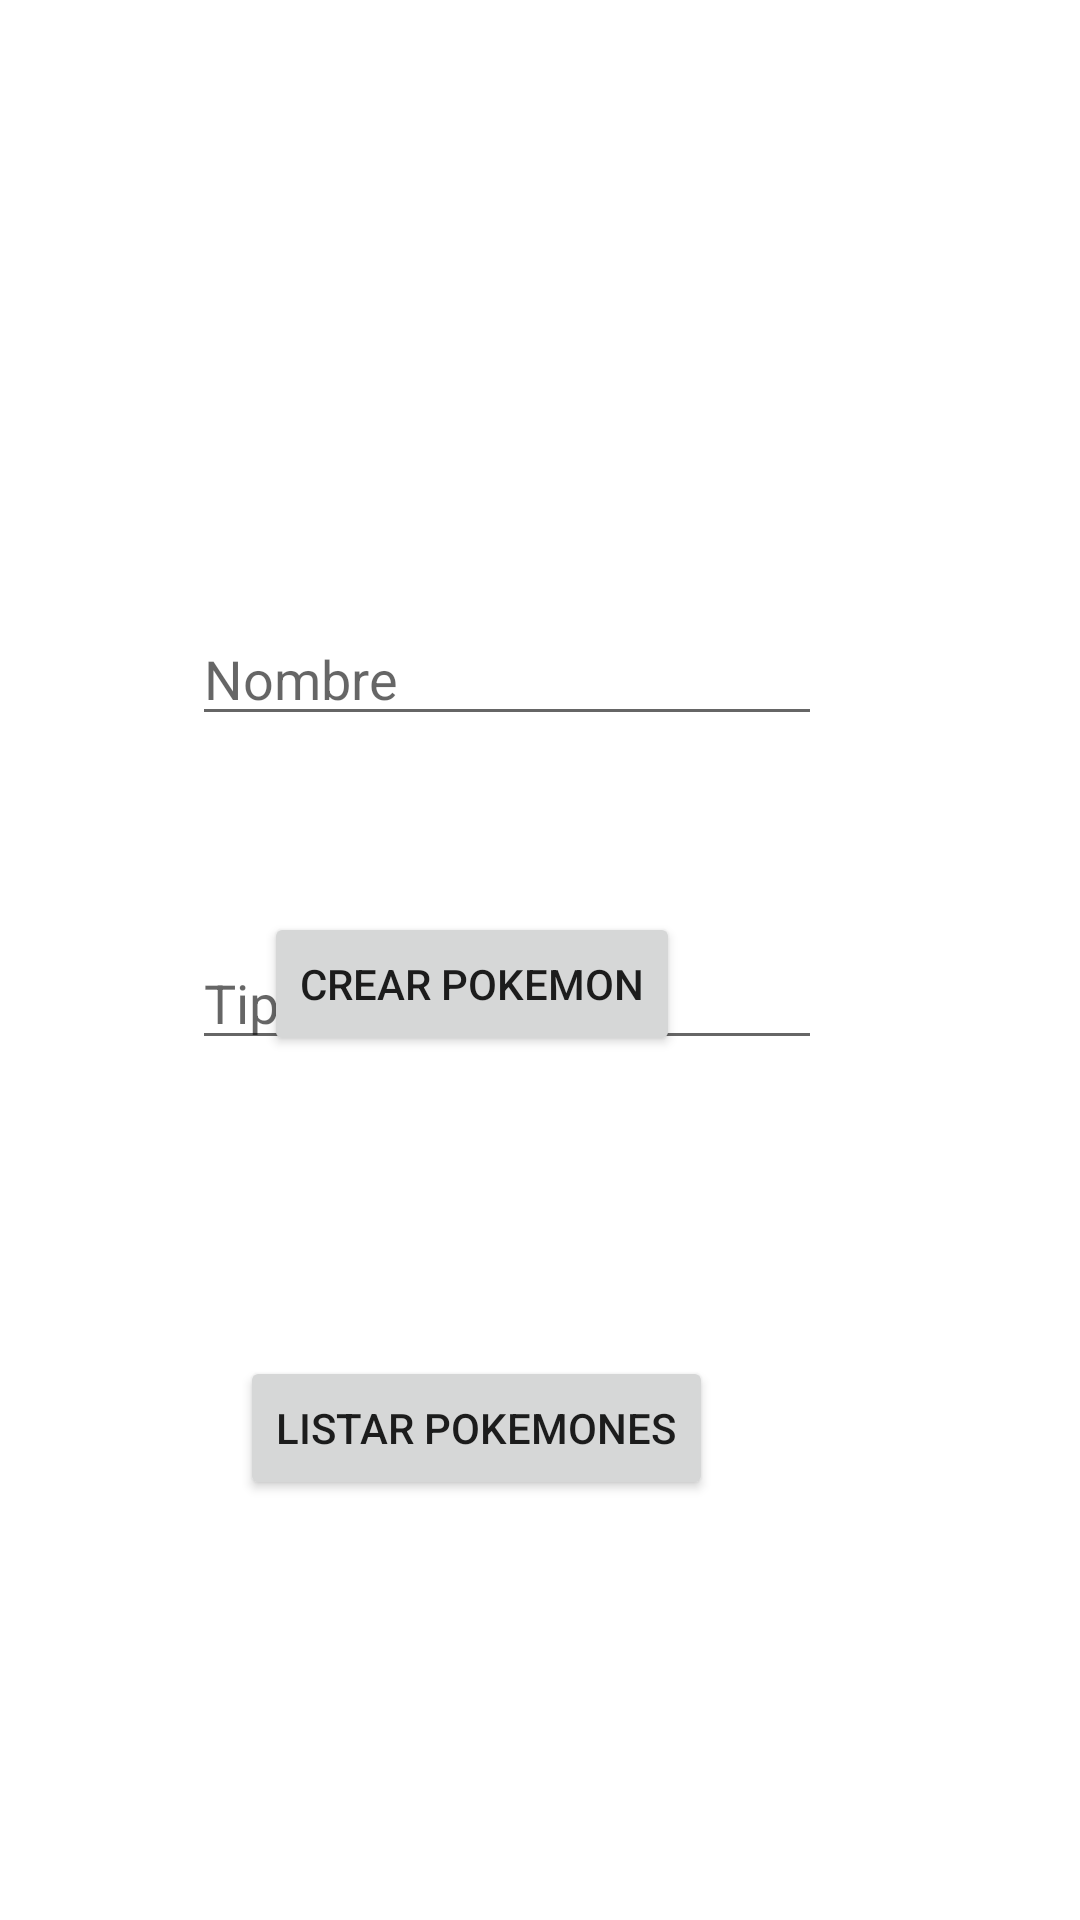

This screen was rendered from an Android layout file. Write that file and the resources it references.
<!-- AndroidManifest.xml: application theme Theme.ProyWebService -->
<!-- res/layout/activity_main.xml -->
<?xml version="1.0" encoding="utf-8"?>
<androidx.constraintlayout.widget.ConstraintLayout xmlns:android="http://schemas.android.com/apk/res/android"
    xmlns:app="http://schemas.android.com/apk/res-auto"
    xmlns:tools="http://schemas.android.com/tools"
    android:layout_width="match_parent"
    android:layout_height="match_parent"
    tools:context=".MainActivity">


    <Button
        android:id="@+id/btnEnviar"
        android:layout_width="wrap_content"
        android:layout_height="wrap_content"
        android:layout_marginBottom="288dp"
        android:text="CREAR POKEMON"
        app:layout_constraintBottom_toBottomOf="parent"
        app:layout_constraintEnd_toEndOf="parent"
        app:layout_constraintHorizontal_bias="0.397"
        app:layout_constraintStart_toStartOf="parent" />

    <Button
        android:id="@+id/btnListar"
        android:layout_width="wrap_content"
        android:layout_height="wrap_content"
        android:layout_marginBottom="140dp"
        android:text="LISTAR POKEMONES"
        app:layout_constraintBottom_toBottomOf="parent"
        app:layout_constraintEnd_toEndOf="parent"
        app:layout_constraintHorizontal_bias="0.396"
        app:layout_constraintStart_toStartOf="parent" />

    <EditText
        android:id="@+id/tvNombre"
        android:layout_width="wrap_content"
        android:layout_height="wrap_content"
        android:layout_marginTop="204dp"
        android:ems="10"
        android:hint="Nombre"
        android:inputType="textPersonName"
        app:layout_constraintEnd_toEndOf="parent"
        app:layout_constraintHorizontal_bias="0.427"
        app:layout_constraintStart_toStartOf="parent"
        app:layout_constraintTop_toTopOf="parent"
        app:layout_constraintVertical_bias="0.68" />

    <EditText
        android:id="@+id/tvNumero"
        android:layout_width="wrap_content"
        android:layout_height="wrap_content"
        android:layout_marginTop="312dp"
        android:ems="10"
        android:hint="Tipo"
        android:inputType="textPersonName"
        app:layout_constraintEnd_toEndOf="parent"
        app:layout_constraintHorizontal_bias="0.427"
        app:layout_constraintStart_toStartOf="parent"
        app:layout_constraintTop_toTopOf="parent"
        app:layout_constraintVertical_bias="0.68" />


</androidx.constraintlayout.widget.ConstraintLayout>
<!-- resources referenced by this layout -->
<resources>
  <style name="Theme.ProyWebService" parent="Theme.MaterialComponents.DayNight.DarkActionBar">
          
          <item name="colorPrimary">@color/purple_500</item>
          <item name="colorPrimaryVariant">@color/purple_700</item>
          <item name="colorOnPrimary">@color/white</item>
          
          <item name="colorSecondary">@color/teal_200</item>
          <item name="colorSecondaryVariant">@color/teal_700</item>
          <item name="colorOnSecondary">@color/black</item>
          
          <item name="android:statusBarColor" tools:targetApi="l">?attr/colorPrimaryVariant</item>
          
      </style>
  <!-- not gathered from this repository: default colours our renderer supplied (Android Studio template values) -->
  <color name="purple_500">#FF6200EE</color>
  <color name="purple_700">#FF3700B3</color>
  <color name="teal_200">#FF03DAC5</color>
  <color name="teal_700">#FF018786</color>
  <color name="black">#FF000000</color>
  <color name="white">#FFFFFFFF</color>
</resources>
